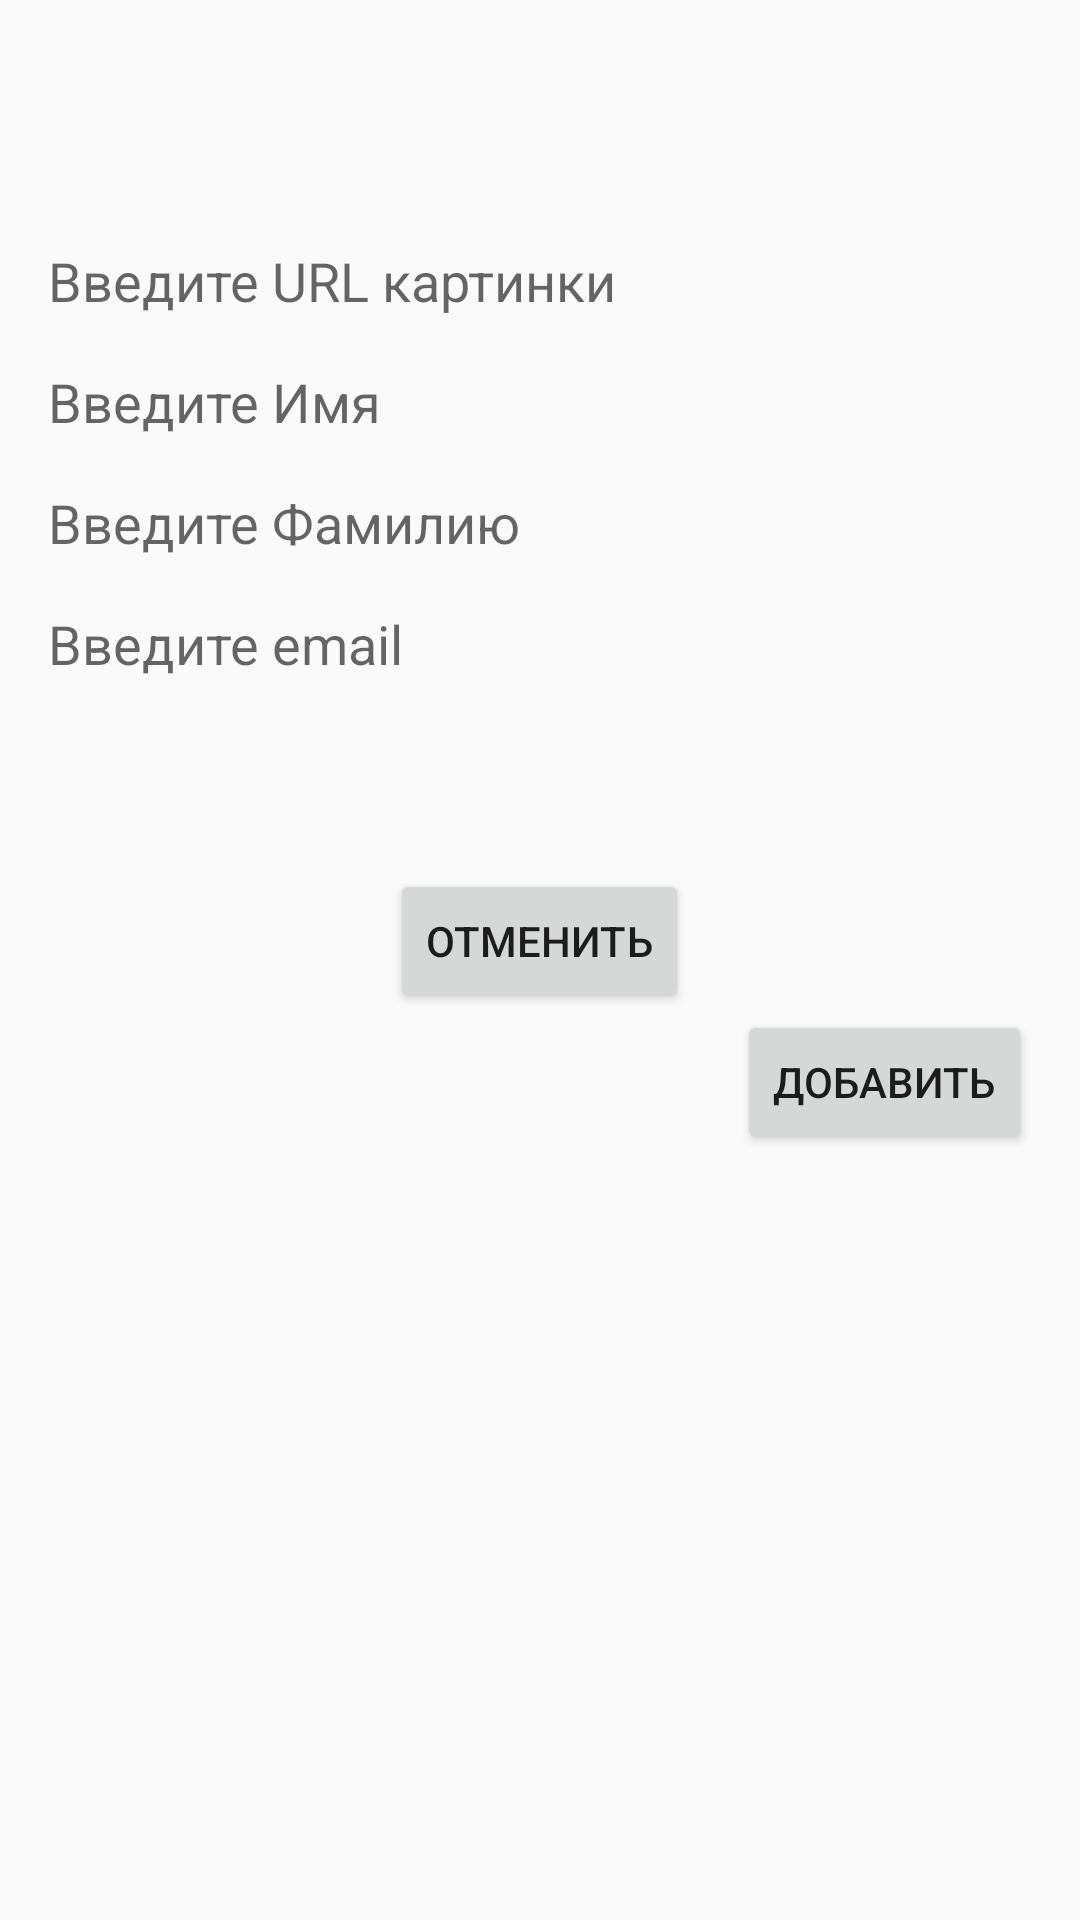

Here is an Android app screen rendered from its layout file. Give the layout XML and the strings, colors and styles it references.
<!-- AndroidManifest.xml: application theme AppTheme -->
<!-- res/layout/alert_add.xml -->
<?xml version="1.0" encoding="utf-8"?>
<androidx.constraintlayout.widget.ConstraintLayout
    xmlns:android="http://schemas.android.com/apk/res/android"
    android:layout_width="match_parent"
    android:layout_height="wrap_content"
    xmlns:app="http://schemas.android.com/apk/res-auto"
    xmlns:tools="http://schemas.android.com/tools">

    <TextView
        android:id="@+id/header"
        android:layout_width="match_parent"
        android:layout_height="wrap_content"
        app:layout_constraintStart_toStartOf="parent"
        app:layout_constraintEnd_toEndOf="parent"
        app:layout_constraintTop_toTopOf="parent"
        android:layout_marginTop="@dimen/margin_20_dp"
        android:layout_marginEnd="@dimen/margin_16_dp"
        android:layout_marginStart="@dimen/margin_16_dp"
        style="@style/AlertHeaderText"
        tools:text="Заголовок"/>

    <EditText
        android:id="@+id/image_edit_text"
        android:layout_width="match_parent"
        android:layout_height="wrap_content"
        app:layout_constraintTop_toBottomOf="@id/header"
        app:layout_constraintStart_toStartOf="parent"
        app:layout_constraintEnd_toEndOf="parent"
        android:layout_margin="@dimen/margin_16_dp"
        android:hint="Введите URL картинки"
        android:background="@null"/>


    <EditText
        android:id="@+id/name_edit_text"
        android:layout_width="match_parent"
        android:layout_height="wrap_content"
        app:layout_constraintTop_toBottomOf="@id/image_edit_text"
        app:layout_constraintStart_toStartOf="parent"
        app:layout_constraintEnd_toEndOf="parent"
        android:layout_margin="@dimen/margin_16_dp"
        android:hint="Введите Имя"
        android:background="@null"/>

    <EditText
        android:id="@+id/lastName_edit_text"
        android:layout_width="match_parent"
        android:layout_height="wrap_content"
        app:layout_constraintTop_toBottomOf="@id/name_edit_text"
        app:layout_constraintStart_toStartOf="parent"
        app:layout_constraintEnd_toEndOf="parent"
        android:layout_margin="@dimen/margin_16_dp"
        android:hint="Введите Фамилию"
        android:background="@null"/>

    <EditText
        android:id="@+id/email_edit_text"
        android:layout_width="match_parent"
        android:layout_height="wrap_content"
        app:layout_constraintTop_toBottomOf="@id/lastName_edit_text"
        app:layout_constraintStart_toStartOf="parent"
        app:layout_constraintEnd_toEndOf="parent"
        android:layout_margin="@dimen/margin_16_dp"
        android:hint="Введите email"
        android:background="@null"/>

    <Button
        android:id="@+id/negative"
        android:layout_width="wrap_content"
        android:layout_height="wrap_content"
        app:layout_constraintTop_toBottomOf="@+id/email_edit_text"
        app:layout_constraintEnd_toStartOf="@+id/positive"
        android:layout_marginTop="@dimen/margin_16_dp"
        android:layout_marginEnd="@dimen/margin_16_dp"
        app:layout_constraintBottom_toBottomOf="@id/positive"
        android:layout_marginStart="@dimen/margin_16_dp"
        android:text="Отменить"
        style="@style/NegativeButton"/>

    <Button
        android:id="@+id/positive"
        android:layout_width="wrap_content"
        android:layout_height="wrap_content"
        app:layout_constraintTop_toBottomOf="@+id/header"
        app:layout_constraintEnd_toEndOf="parent"
        android:layout_marginTop="@dimen/margin_16_dp"
        android:layout_marginEnd="@dimen/margin_16_dp"
        app:layout_constraintBottom_toBottomOf="parent"
        android:layout_marginRight="@dimen/margin_16_dp"
        android:text="Добавить"
        style="@style/PositiveButton"/>

</androidx.constraintlayout.widget.ConstraintLayout>
<!-- resources referenced by this layout -->
<resources>
  <dimen name="margin_16_dp">16dp</dimen>
  <dimen name="margin_20_dp">20dp</dimen>
  <style name="AlertHeaderText">
          <item name="android:textSize">@dimen/text_size_18_sp</item>
          <item name="android:textColor">@color/colorHeaderText</item>
          <item name="android:lines">2</item>
          <item name="android:ellipsize">end</item>
          <item name="android:textStyle">bold</item>
          <item name="fontFamily">@font/goldman_bold</item>
      </style>
  <style name="AppTheme" parent="Theme.AppCompat.DayNight.DarkActionBar">
          <item name="colorPrimary">@color/colorPrimary</item>
          <item name="colorPrimaryDark">@color/colorPrimaryDark</item>
          <item name="colorAccent">@color/colorAccent</item>
          <item name="windowActionBar">false</item>
          <item name="windowNoTitle">true</item>
      </style>
  <dimen name="text_size_18_sp">18sp</dimen>
  <color name="colorPrimary">#00BCD4</color>
  <color name="colorPrimaryDark">#FFC107</color>
  <color name="colorAccent">#E91E63</color>
</resources>
